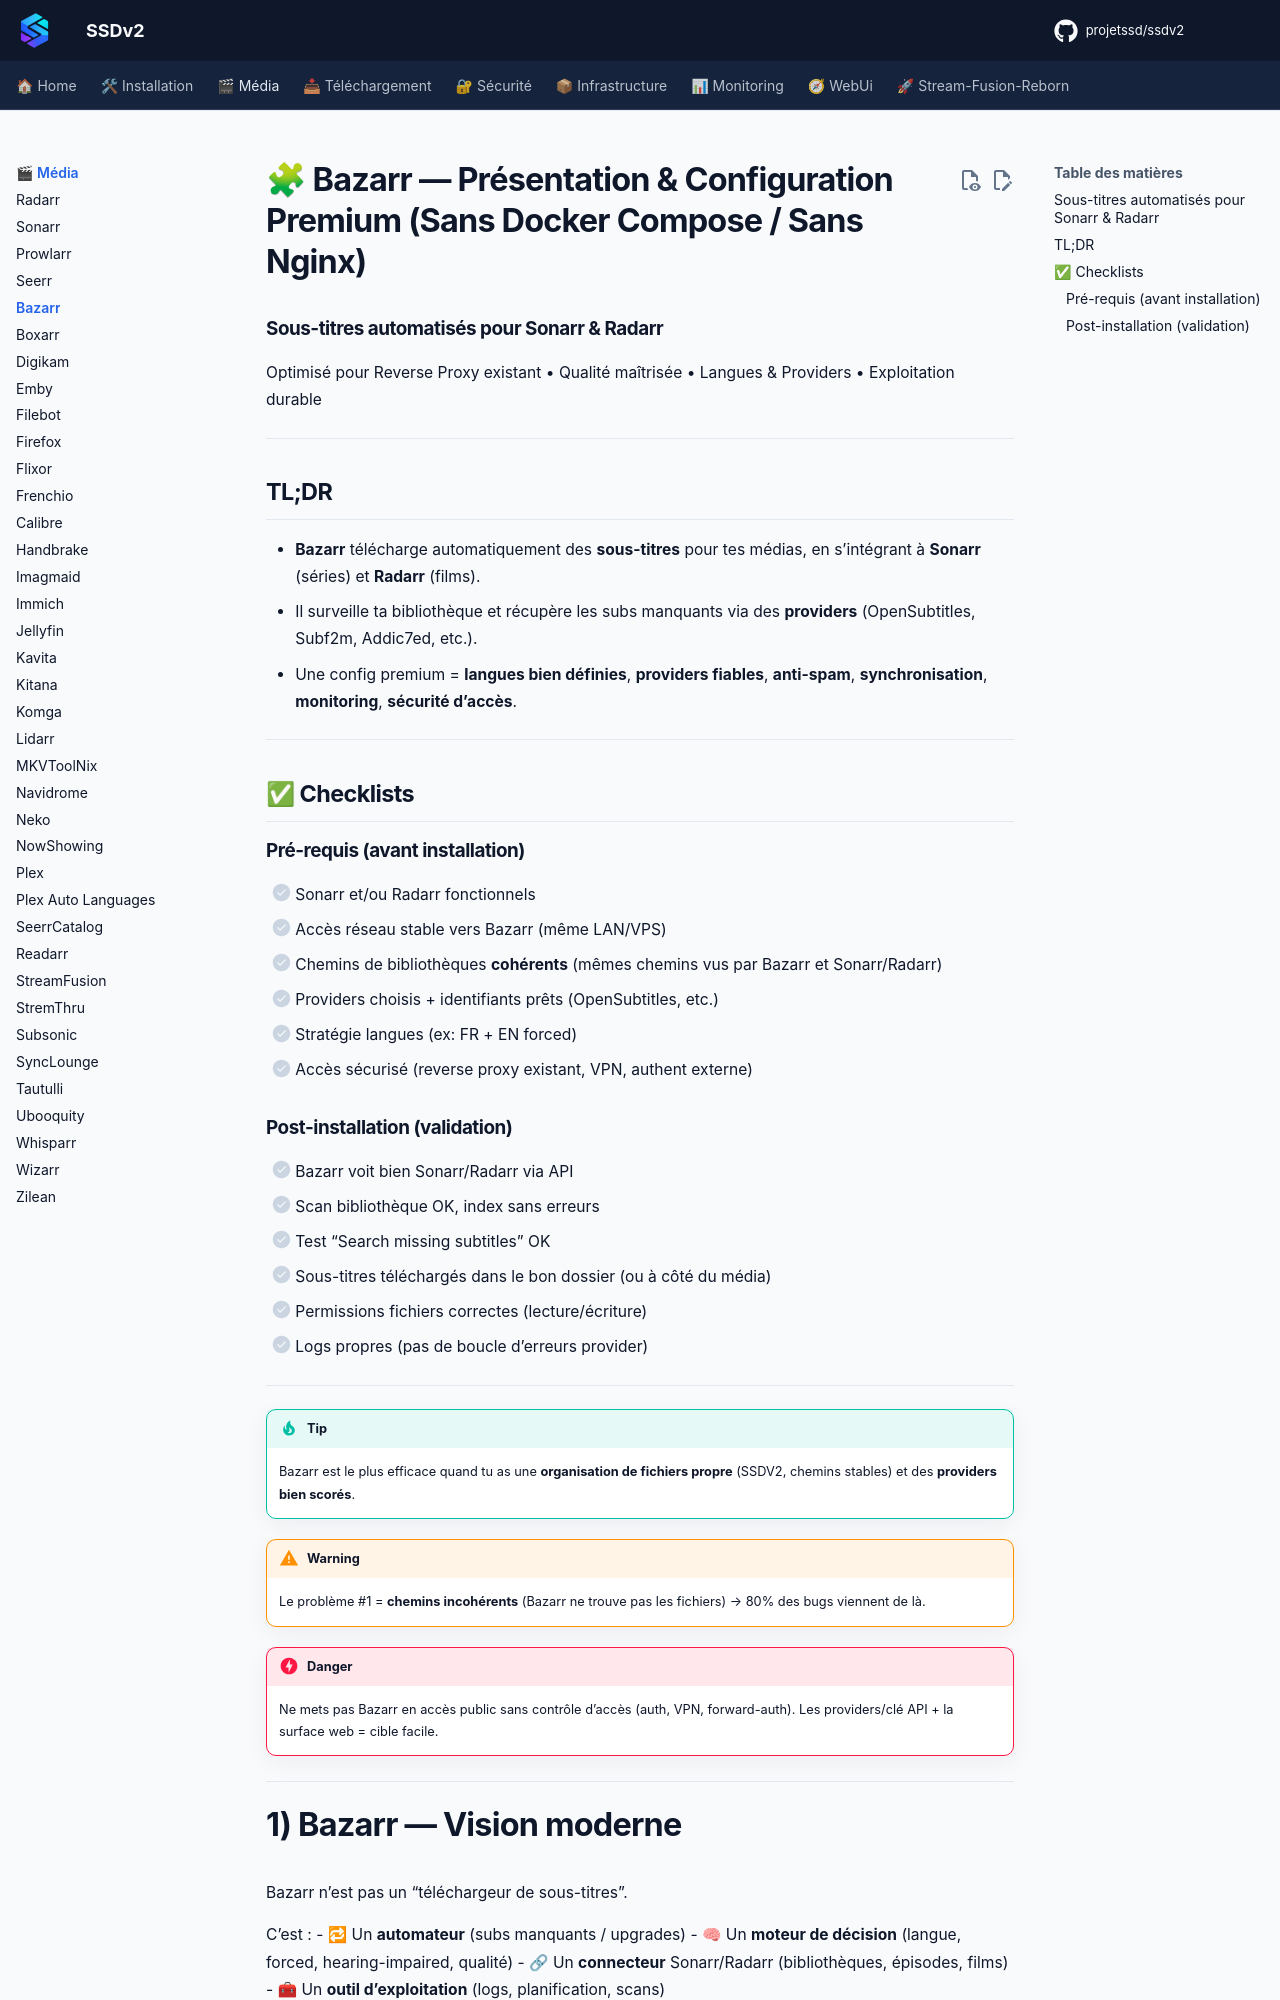

repository: projetssd/ssdv2_docs · page: applications/media/bazarr/index.html · generator: mkdocs

# 🧩 Bazarr — Présentation & Configuration Premium (Sans Docker Compose / Sans Nginx)

### Sous-titres automatisés pour Sonarr & Radarr
Optimisé pour Reverse Proxy existant • Qualité maîtrisée • Langues & Providers • Exploitation durable

---

## TL;DR

- **Bazarr** télécharge automatiquement des **sous-titres** pour tes médias, en s’intégrant à **Sonarr** (séries) et **Radarr** (films).
- Il surveille ta bibliothèque et récupère les subs manquants via des **providers** (OpenSubtitles, Subf2m, Addic7ed, etc.).
- Une config premium = **langues bien définies**, **providers fiables**, **anti-spam**, **synchronisation**, **monitoring**, **sécurité d’accès**.

---

## ✅ Checklists

### Pré-requis (avant installation)
- [ ] Sonarr et/ou Radarr fonctionnels
- [ ] Accès réseau stable vers Bazarr (même LAN/VPS)
- [ ] Chemins de bibliothèques **cohérents** (mêmes chemins vus par Bazarr et Sonarr/Radarr)
- [ ] Providers choisis + identifiants prêts (OpenSubtitles, etc.)
- [ ] Stratégie langues (ex: FR + EN forced)
- [ ] Accès sécurisé (reverse proxy existant, VPN, authent externe)

### Post-installation (validation)
- [ ] Bazarr voit bien Sonarr/Radarr via API
- [ ] Scan bibliothèque OK, index sans erreurs
- [ ] Test “Search missing subtitles” OK
- [ ] Sous-titres téléchargés dans le bon dossier (ou à côté du média)
- [ ] Permissions fichiers correctes (lecture/écriture)
- [ ] Logs propres (pas de boucle d’erreurs provider)

---

> [!TIP]
> Bazarr est le plus efficace quand tu as une **organisation de fichiers propre** (SSDV2, chemins stables) et des **providers bien scorés**.

> [!WARNING]
> Le problème #1 = **chemins incohérents** (Bazarr ne trouve pas les fichiers) → 80% des bugs viennent de là.

> [!DANGER]
> Ne mets pas Bazarr en accès public sans contrôle d’accès (auth, VPN, forward-auth). Les providers/clé API + la surface web = cible facile.

---
